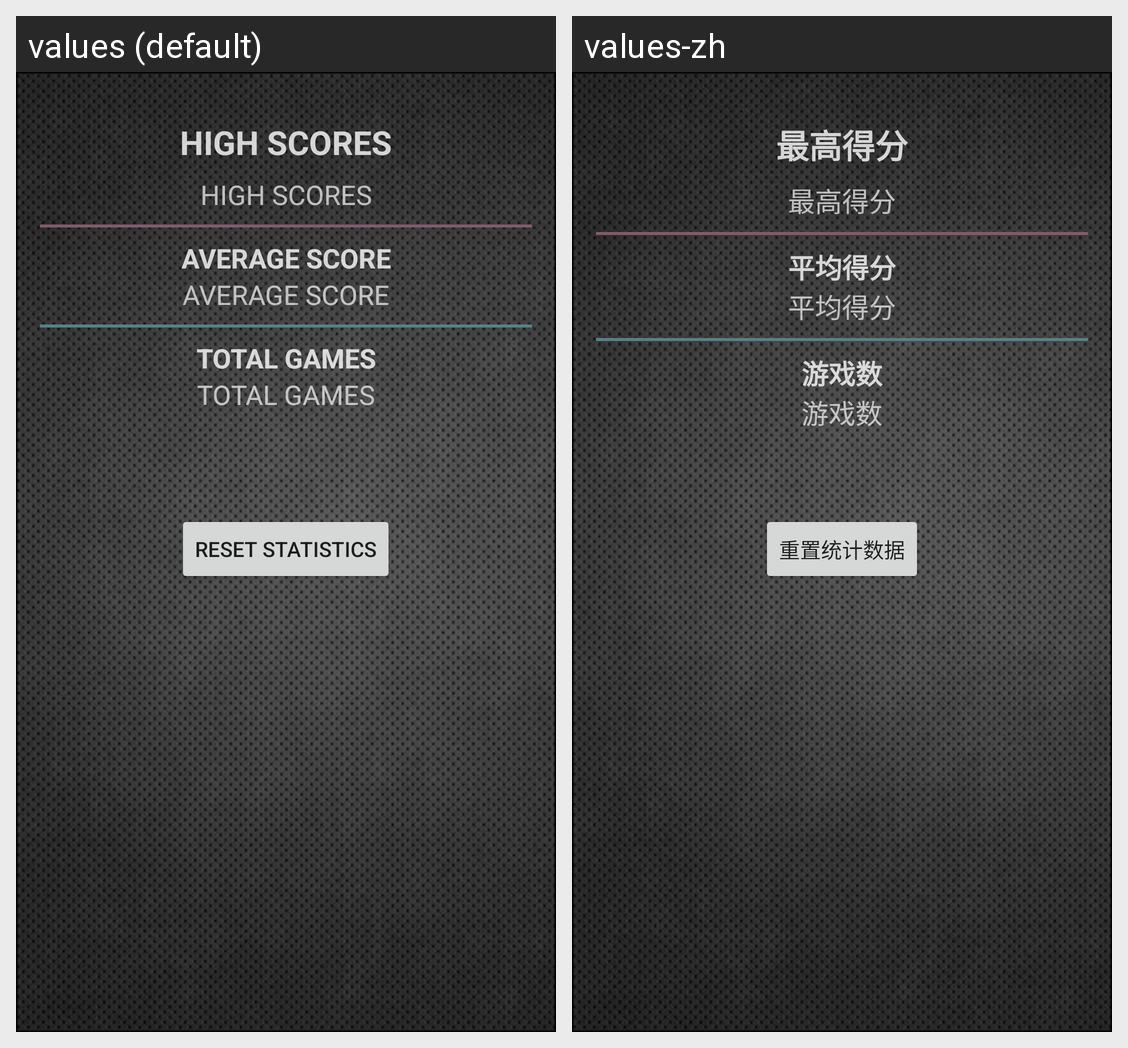

Here is an Android app screen in its default locale and in the app's own translations. Write out the translated-string differences for the strings that appear on this screen.
Android screen res/layout/fragment_leaderboard.xml rendered under 2 locales, left to right: values (default), values-zh. Device: Nexus 5 (rendered at 1080×1920; each locale shown at half size, 540×960, under a caption strip naming it); theme AppTheme.
Strings drawn on this screen, with the default value and each locale's value (text and hints the layout hard-codes, and strings that could not be matched under every locale, appear in the picture but are not listed):

high_score_title
  values: HIGH SCORES
  values-zh: 最高得分

average_score_title
  values: AVERAGE SCORE
  values-zh: 平均得分

total_game_title
  values: TOTAL GAMES
  values-zh: 游戏数

button_reset_statistics
  values: RESET STATISTICS
  values-zh: 重置统计数据
